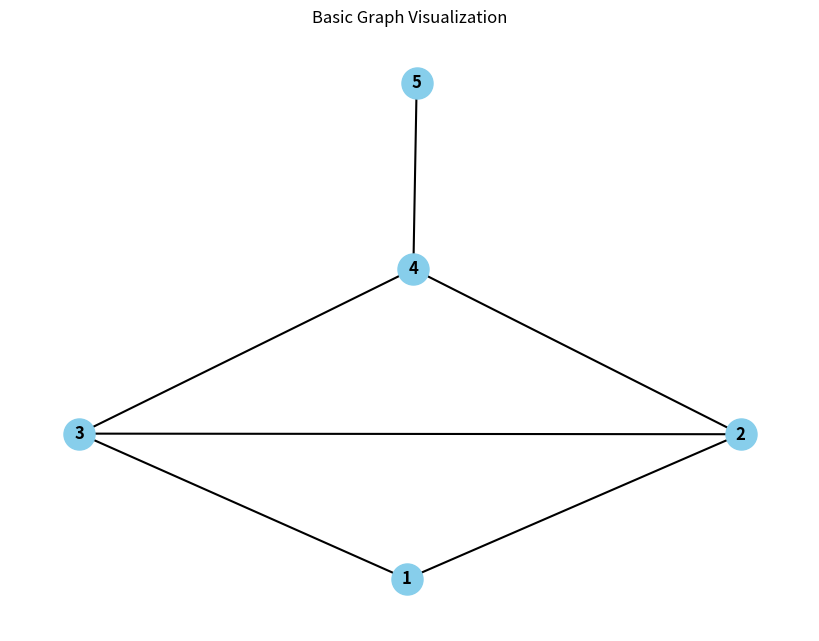

Python code for this plot:
"""The below modules will help create a basic visual representation of a graph."""
import networkx as nx
import matplotlib.pyplot as plt

# Create an empty graph
G = nx.Graph()

# Add nodes to the graph
nodes = [1, 2, 3, 4, 5]
G.add_nodes_from(nodes)

# Add edges between nodes
edges = [(1, 2), (1, 3), (2, 3), (2, 4), (3, 4), (4, 5)]
G.add_edges_from(edges)

# Visualize the graph
plt.figure(figsize=(8, 6))
pos = nx.spring_layout(G)

nx.draw(G, pos, with_labels=True, node_size=500, node_color='skyblue', font_weight='bold', font_size=12, edge_color='black', width=1.5)
plt.title('Basic Graph Visualization')
plt.axis('off')
plt.show()
